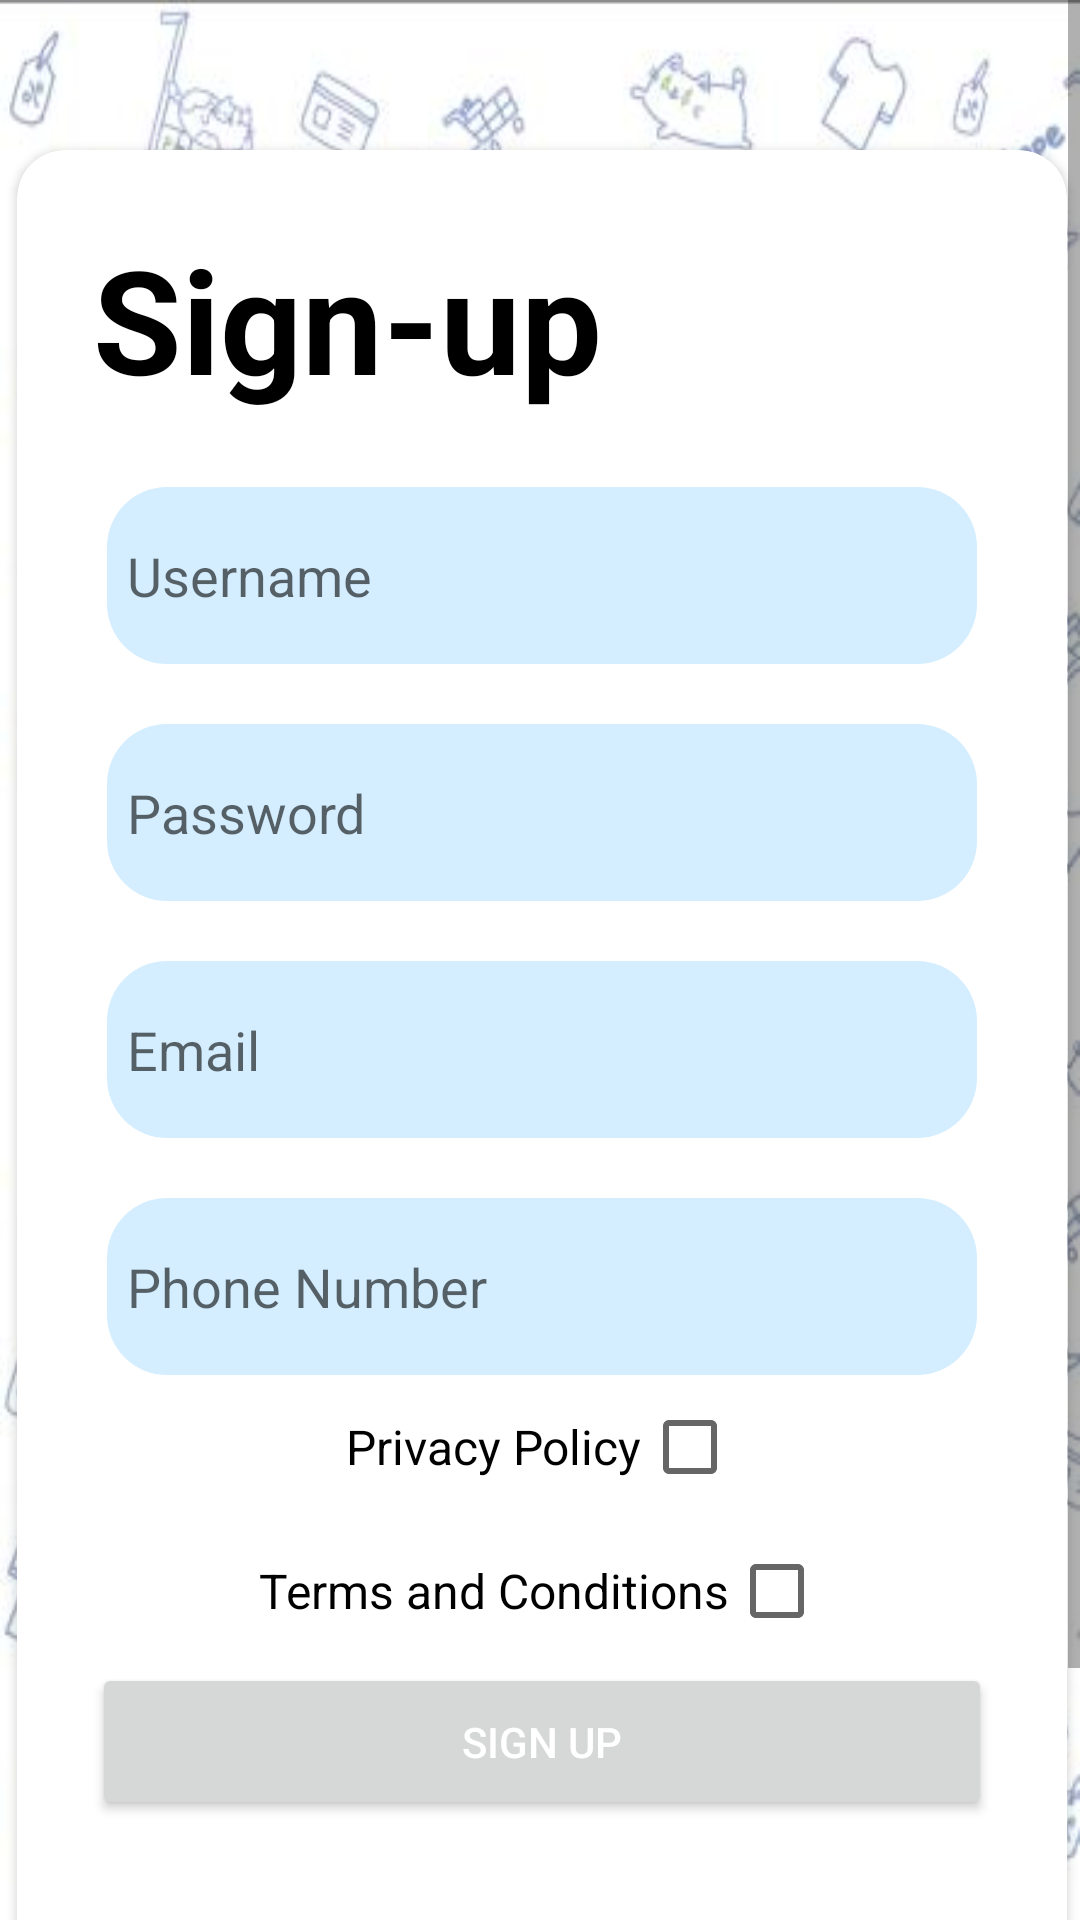

Reconstruct the res/layout file that produces this screen, plus the resources it refers to.
<!-- AndroidManifest.xml: application theme Theme.MADP03GroupGG -->
<!-- res/layout/activity_signupactivity.xml -->
<?xml version="1.0" encoding="utf-8"?>
<androidx.constraintlayout.widget.ConstraintLayout xmlns:android="http://schemas.android.com/apk/res/android"
    xmlns:app="http://schemas.android.com/apk/res-auto"
    xmlns:tools="http://schemas.android.com/tools"
    android:id="@+id/linearLayout2"
    android:layout_width="match_parent"
    android:layout_height="match_parent"
    tools:context=".signupactivity"
    android:background="@drawable/img2"
    >

  <ScrollView
      android:layout_width="match_parent"
      android:layout_height="match_parent"
      app:layout_constraintBottom_toBottomOf="parent"
      app:layout_constraintEnd_toEndOf="parent"
      app:layout_constraintStart_toStartOf="parent"
      app:layout_constraintTop_toTopOf="parent">

    <androidx.constraintlayout.widget.ConstraintLayout
        android:layout_width="match_parent"
        android:layout_height="wrap_content">

      <androidx.cardview.widget.CardView
          android:id="@+id/cardView2"
          android:layout_width="350dp"
          android:layout_height="wrap_content"
          android:layout_marginStart="31dp"
          android:layout_marginTop="50dp"
          android:layout_marginEnd="30dp"
          android:layout_marginBottom="50dp"
          app:cardCornerRadius="16dp"
          app:layout_constraintBottom_toBottomOf="parent"
          app:layout_constraintEnd_toEndOf="parent"
          app:layout_constraintStart_toStartOf="parent"
          app:layout_constraintTop_toTopOf="parent">

        <androidx.constraintlayout.widget.ConstraintLayout
            android:layout_width="match_parent"
            android:layout_height="match_parent"><![CDATA[

          ="158dp"
          android:layout_width="309dp"
          tools:layout_editor_absoluteY="483dp"
          tools:layout_editor_absoluteX="208dp" />


          ]]>

          <TextView

              android:id="@+id/textView3"
              android:layout_width="wrap_content"
              android:layout_height="wrap_content"

              android:layout_marginStart="30dp"
              android:layout_marginTop="24dp"
              android:layout_marginEnd="160dp"
              android:fontFamily="sans-serif"
              android:text="Sign-up"
              android:textAlignment="center"
              android:textColor="@color/black"
              android:textSize="48dp"
              android:textStyle="bold"
              app:layout_constraintEnd_toEndOf="parent"
              app:layout_constraintStart_toStartOf="parent"
              app:layout_constraintTop_toTopOf="parent" />


          <EditText
              android:id="@+id/setusername"
              android:layout_width="0dp"
              android:layout_height="59dp"
              android:layout_marginStart="30dp"
              android:layout_marginTop="24dp"
              android:layout_marginEnd="30dp"
              android:background="@drawable/inpu_text"
              android:hint="Username"
              android:inputType="text"
              android:paddingLeft="20px"
              app:layout_constraintEnd_toEndOf="parent"
              app:layout_constraintStart_toStartOf="parent"
              app:layout_constraintTop_toBottomOf="@+id/textView3"></EditText>

          <EditText
              android:id="@+id/enterpassword"
              android:layout_width="0dp"
              android:layout_height="59dp"
              android:layout_marginStart="30dp"
              android:layout_marginTop="20dp"
              android:layout_marginEnd="30dp"
              android:background="@drawable/inpu_text"
              android:hint="Password"
              android:inputType="textPassword"
              android:paddingLeft="20px"
              app:layout_constraintEnd_toEndOf="parent"
              app:layout_constraintStart_toStartOf="parent"
              app:layout_constraintTop_toBottomOf="@+id/setusername"></EditText>

          <EditText
              android:id="@+id/emailaddr"
              android:layout_width="0dp"
              android:layout_height="59dp"
              android:layout_marginStart="30dp"
              android:layout_marginTop="20dp"
              android:layout_marginEnd="30dp"
              android:background="@drawable/inpu_text"
              android:hint="Email"
              android:inputType="textEmailAddress"
              android:paddingLeft="20px"
              app:layout_constraintEnd_toEndOf="parent"
              app:layout_constraintStart_toStartOf="parent"
              app:layout_constraintTop_toBottomOf="@+id/enterpassword"></EditText>

          <EditText
              android:id="@+id/phone_number"
              android:layout_width="0dp"
              android:layout_height="59dp"
              android:layout_marginStart="30dp"
              android:layout_marginTop="20dp"
              android:layout_marginEnd="30dp"
              android:background="@drawable/inpu_text"
              android:hint="Phone Number"
              android:inputType="phone"
              android:paddingLeft="20px"
              app:layout_constraintEnd_toEndOf="parent"
              app:layout_constraintHorizontal_bias="0.0"
              app:layout_constraintStart_toStartOf="parent"
              app:layout_constraintTop_toBottomOf="@+id/emailaddr"></EditText>

          <CheckBox
              android:id="@+id/privacyCheckbox"
              android:layout_width="wrap_content"
              android:layout_height="wrap_content"
              android:clickable="false"
              android:layoutDirection="rtl"
              android:text="Privacy Policy"
              android:textSize="16sp"
              app:layout_constraintEnd_toEndOf="parent"
              app:layout_constraintHorizontal_bias="0.5"
              app:layout_constraintStart_toStartOf="parent"
              app:layout_constraintTop_toBottomOf="@+id/phone_number" />

          <CheckBox
              android:id="@+id/tncCheckbox"
              android:layout_width="wrap_content"
              android:layout_height="wrap_content"
              android:clickable="false"
              android:layoutDirection="rtl"
              android:text="Terms and Conditions"
              android:textSize="16sp"
              app:layout_constraintEnd_toEndOf="parent"
              app:layout_constraintHorizontal_bias="0.5"
              app:layout_constraintStart_toStartOf="parent"
              app:layout_constraintTop_toBottomOf="@+id/privacyCheckbox" />

          <Button
              android:id="@+id/button"
              android:layout_width="300dp"
              android:layout_height="wrap_content"

              android:gravity="center"

              android:paddingTop="50px"
              android:paddingBottom="50px"
              android:text="Sign Up"
              android:textColor="@color/white"
              app:layout_constraintEnd_toEndOf="@+id/phone_number"
              app:layout_constraintStart_toStartOf="@+id/phone_number"
              app:layout_constraintTop_toBottomOf="@+id/tncCheckbox"></Button>

          <TextView
              android:id="@+id/Log_in_page"
              android:layout_width="wrap_content"
              android:layout_height="wrap_content"
              android:layout_marginTop="32dp"
              android:height="48dp"
              android:clickable="true"
              android:text="Have an Account? Log-in!"
              android:textSize="14sp"
              app:layout_constraintEnd_toEndOf="@+id/button"
              app:layout_constraintStart_toStartOf="@+id/button"
              app:layout_constraintTop_toBottomOf="@+id/button"></TextView>

        </androidx.constraintlayout.widget.ConstraintLayout>
      </androidx.cardview.widget.CardView>
    </androidx.constraintlayout.widget.ConstraintLayout>
  </ScrollView>

</androidx.constraintlayout.widget.ConstraintLayout>
<!-- resources referenced by this layout -->
<resources>
  <color name="black">#FF000000</color>
  <color name="white">#FFFFFFFF</color>
  <!-- drawable img2: jpg bitmap (drawable, 42005 bytes) -->
  <!-- drawable inpu_text (drawable) -->
  <?xml version="1.0" encoding="utf-8"?>
  <shape android:shape="rectangle" xmlns:android="http://schemas.android.com/apk/res/android">
      <size android:width="40dp" android:height="10dp"/>
      <corners android:radius="20dp"></corners>
  
      <solid android:color="#4f76c8ff" />
  
  </shape>
  <style name="Theme.MADP03GroupGG" parent="Theme.MaterialComponents.DayNight.NoActionBar">
          
          <item name="colorPrimary">@color/purple_500</item>
          <item name="colorPrimaryVariant">@color/purple_700</item>
          <item name="colorOnPrimary">@color/white</item>
          
          <item name="colorSecondary">@color/teal_200</item>
          <item name="colorSecondaryVariant">@color/teal_700</item>
          <item name="colorOnSecondary">@color/black</item>
          
          <item name="android:statusBarColor" tools:targetApi="l">@color/black</item>
          
      </style>
  <color name="purple_500">#FF6200EE</color>
  <color name="purple_700">#FF3700B3</color>
  <color name="teal_200">#FF03DAC5</color>
  <color name="teal_700">#FF018786</color>
</resources>
